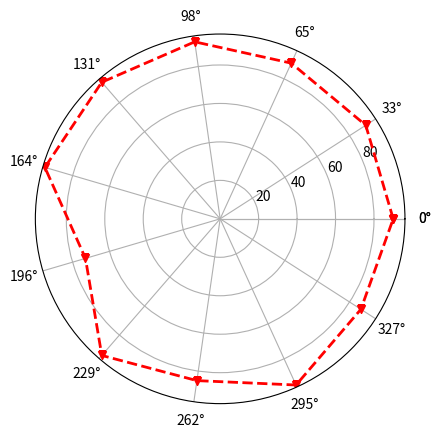

Write the Python code that produced this figure. (Note: this script raises an exception after producing the figure.)
#!/usr/bin/env python3
# -*- coding: utf-8 -*-
"""
Created on Thu Jan 31 16:32:14 2019

[redacted]
"""
import numpy as np
import matplotlib.pyplot as plt

courses = ['python', 'Mental ealth education','collge english', 'Electrotechnics', 'ACCESS', 'Physics', 'Physics experiment', 'Math-pythsics methods', 'PE', 'Linear algebra', 'History']

scores = [90, 90, 89, 93, 94, 95, 73, 94, 85, 95, 87]

datalength = len(scores)

# angles数组把圆括等分为datalength份
angles = np.linspace(0, 2*np.pi, datalength, endpoint=False)
scores.append(scores[0])
angles = np.append(angles, angles[0])

# 绘制雷达图
plt.polar(angles, scores, 'rv--', linewidth=2)

# 设置角度网络标签
plt.thetagrids(angles*180/np.pi, courses)

# 填充雷达内部
plt.fill(angles, scores, facecolor='r', alpha=0.6)
plt.show()
